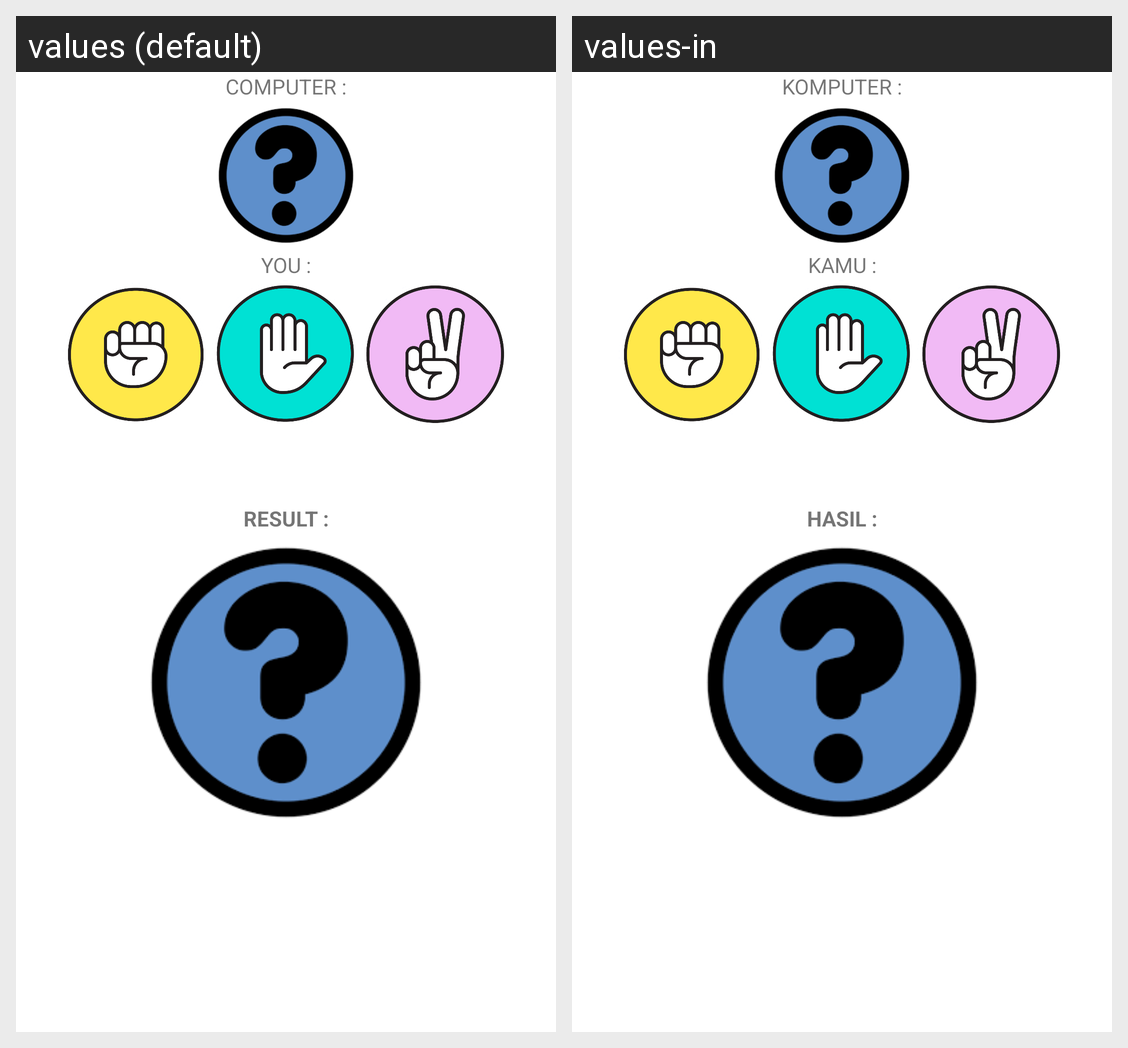

Translations of the strings shown on this Android screen, per locale in the grid:
Android screen res/layout/game.xml rendered under 2 locales, left to right: values (default), values-in. Device: Nexus 5 (rendered at 1080×1920; each locale shown at half size, 540×960, under a caption strip naming it); theme Theme.AndroidDasarKotlin.
Strings drawn on this screen, with the default value and each locale's value (text and hints the layout hard-codes, and strings that could not be matched under every locale, appear in the picture but are not listed):

nameComputer
  values: COMPUTER :
  values-in: KOMPUTER :

namePlayer
  values: YOU :
  values-in: KAMU :

result
  values: RESULT :
  values-in: HASIL :
